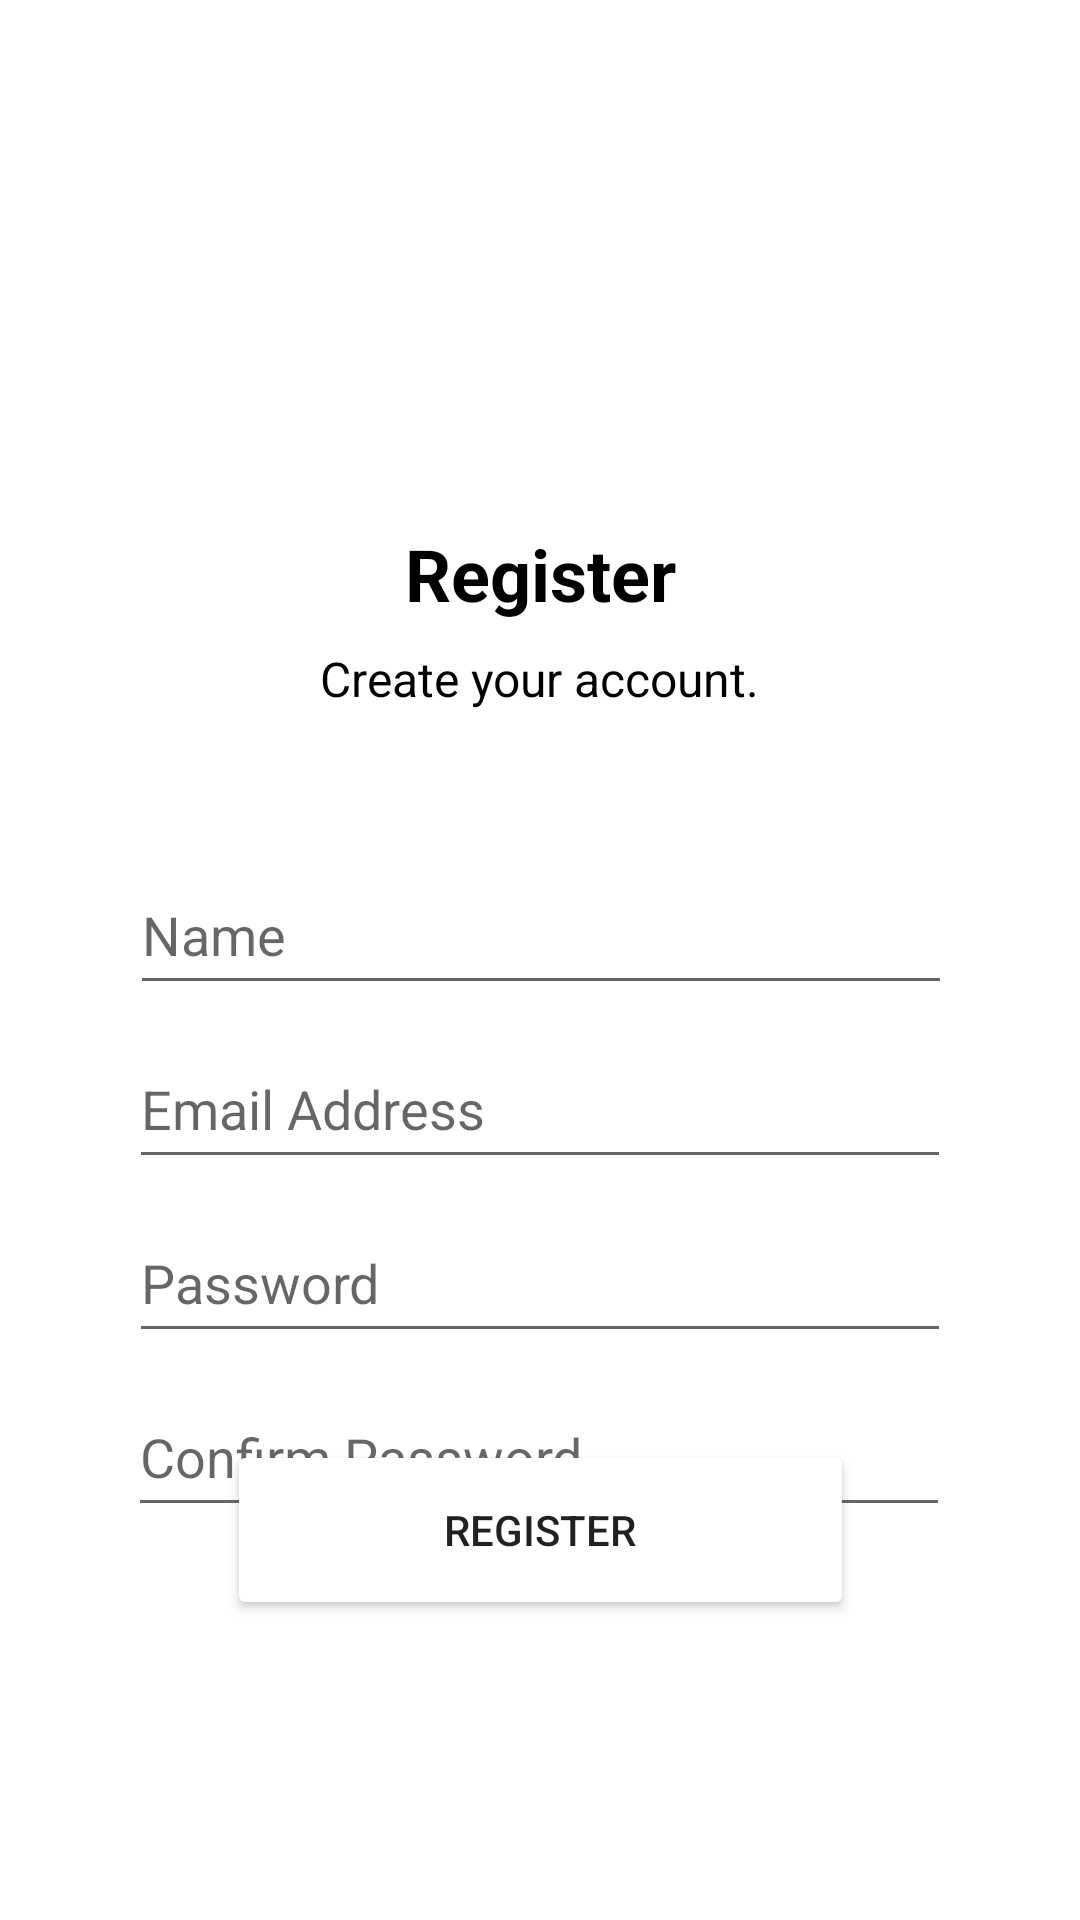

Produce the Android XML layout that renders to this screen, including the resource entries it uses.
<!-- AndroidManifest.xml: application theme Theme.NU_MAD_SP2023_Final_Project_10 -->
<!-- res/layout/fragment_register.xml -->
<?xml version="1.0" encoding="utf-8"?>
<FrameLayout xmlns:android="http://schemas.android.com/apk/res/android"
    xmlns:app="http://schemas.android.com/apk/res-auto"
    xmlns:tools="http://schemas.android.com/tools"
    android:layout_width="match_parent"
    android:layout_height="match_parent"
    tools:context=".RegisterFragment">


    <androidx.constraintlayout.widget.ConstraintLayout
        android:layout_width="match_parent"
        android:layout_height="match_parent">

        <EditText
            android:id="@+id/editTextRegisterConfirmPassword"
            android:layout_width="274dp"
            android:layout_height="50dp"
            android:layout_marginTop="8dp"
            android:ems="10"
            android:hint="@string/ConfirmPassword"
            android:inputType="textPassword"
            app:layout_constraintEnd_toEndOf="parent"
            app:layout_constraintHorizontal_bias="0.496"
            app:layout_constraintStart_toStartOf="parent"
            app:layout_constraintTop_toBottomOf="@+id/editTextRegisterPassword" />

        <EditText
            android:id="@+id/editTextRegisterPassword"
            android:layout_width="274dp"
            android:layout_height="50dp"
            android:layout_marginTop="8dp"
            android:ems="10"
            android:hint="@string/Password"
            android:inputType="textPassword"
            app:layout_constraintEnd_toEndOf="parent"
            app:layout_constraintStart_toStartOf="parent"
            app:layout_constraintTop_toBottomOf="@+id/editTextRegisterEmailAddress" />

        <Button
            android:id="@+id/buttonRegisterSubmit"
            style="@style/Widget.AppCompat.Button"
            android:layout_width="209dp"
            android:layout_height="60dp"
            android:layout_marginBottom="100dp"
            android:backgroundTint="#4E1313"
            android:backgroundTintMode="add"
            android:text="@string/RegisterText"
            app:layout_constraintBottom_toBottomOf="parent"
            app:layout_constraintEnd_toEndOf="parent"
            app:layout_constraintStart_toStartOf="parent"
            app:rippleColor="@color/white" />

        <TextView
            android:id="@+id/textViewRegister"
            android:layout_width="wrap_content"
            android:layout_height="wrap_content"
            android:layout_marginTop="175dp"
            android:text="@string/RegisterText"
            android:textAlignment="center"
            android:textColor="#000000"
            android:textSize="24sp"
            android:textStyle="bold"
            app:layout_constraintEnd_toEndOf="parent"
            app:layout_constraintStart_toStartOf="parent"
            app:layout_constraintTop_toTopOf="parent" />

        <TextView
            android:id="@+id/textViewCreateAccount"
            android:layout_width="wrap_content"
            android:layout_height="wrap_content"
            android:layout_marginTop="8dp"
            android:text="@string/CreateAccount"
            android:textColor="#000000"
            android:textSize="16sp"
            app:layout_constraintEnd_toEndOf="parent"
            app:layout_constraintStart_toStartOf="parent"
            app:layout_constraintTop_toBottomOf="@+id/textViewRegister" />

        <EditText
            android:id="@+id/editTextRegisterEmailAddress"
            android:layout_width="274dp"
            android:layout_height="50dp"
            android:layout_marginTop="8dp"
            android:ems="10"
            android:hint="@string/EmailAddress"
            android:inputType="textEmailAddress"
            app:layout_constraintEnd_toEndOf="parent"
            app:layout_constraintStart_toStartOf="parent"
            app:layout_constraintTop_toBottomOf="@+id/editTextRegisterName" />

        <EditText
            android:id="@+id/editTextRegisterName"
            android:layout_width="274dp"
            android:layout_height="50dp"
            android:layout_marginTop="48dp"
            android:ems="10"
            android:hint="@string/textName"
            android:inputType="textPersonName"
            app:layout_constraintEnd_toEndOf="parent"
            app:layout_constraintHorizontal_bias="0.503"
            app:layout_constraintStart_toStartOf="parent"
            app:layout_constraintTop_toBottomOf="@+id/textViewCreateAccount" />
    </androidx.constraintlayout.widget.ConstraintLayout>

</FrameLayout>
<!-- resources referenced by this layout -->
<resources>
  <string name="ConfirmPassword">Confirm Password</string>
  <string name="CreateAccount">Create your account.</string>
  <string name="EmailAddress">Email Address</string>
  <string name="Password">Password</string>
  <string name="RegisterText">Register</string>
  <string name="textName">Name</string>
  <style name="Theme.NU_MAD_SP2023_Final_Project_10" parent="Theme.MaterialComponents.DayNight.DarkActionBar">
          
          <item name="colorPrimary">@color/purple_500</item>
          <item name="colorPrimaryVariant">@color/purple_700</item>
          <item name="colorOnPrimary">@color/white</item>
          
          <item name="colorSecondary">@color/teal_200</item>
          <item name="colorSecondaryVariant">@color/teal_700</item>
          <item name="colorOnSecondary">@color/black</item>
          
          <item name="android:statusBarColor">?attr/colorPrimaryVariant</item>
          
      </style>
  <!-- not gathered from this repository: default colours our renderer supplied (Android Studio template values) -->
  <color name="purple_500">#FF6200EE</color>
  <color name="purple_700">#FF3700B3</color>
  <color name="teal_200">#FF03DAC5</color>
  <color name="teal_700">#FF018786</color>
  <color name="black">#FF000000</color>
  <color name="white">#FFFFFFFF</color>
</resources>
